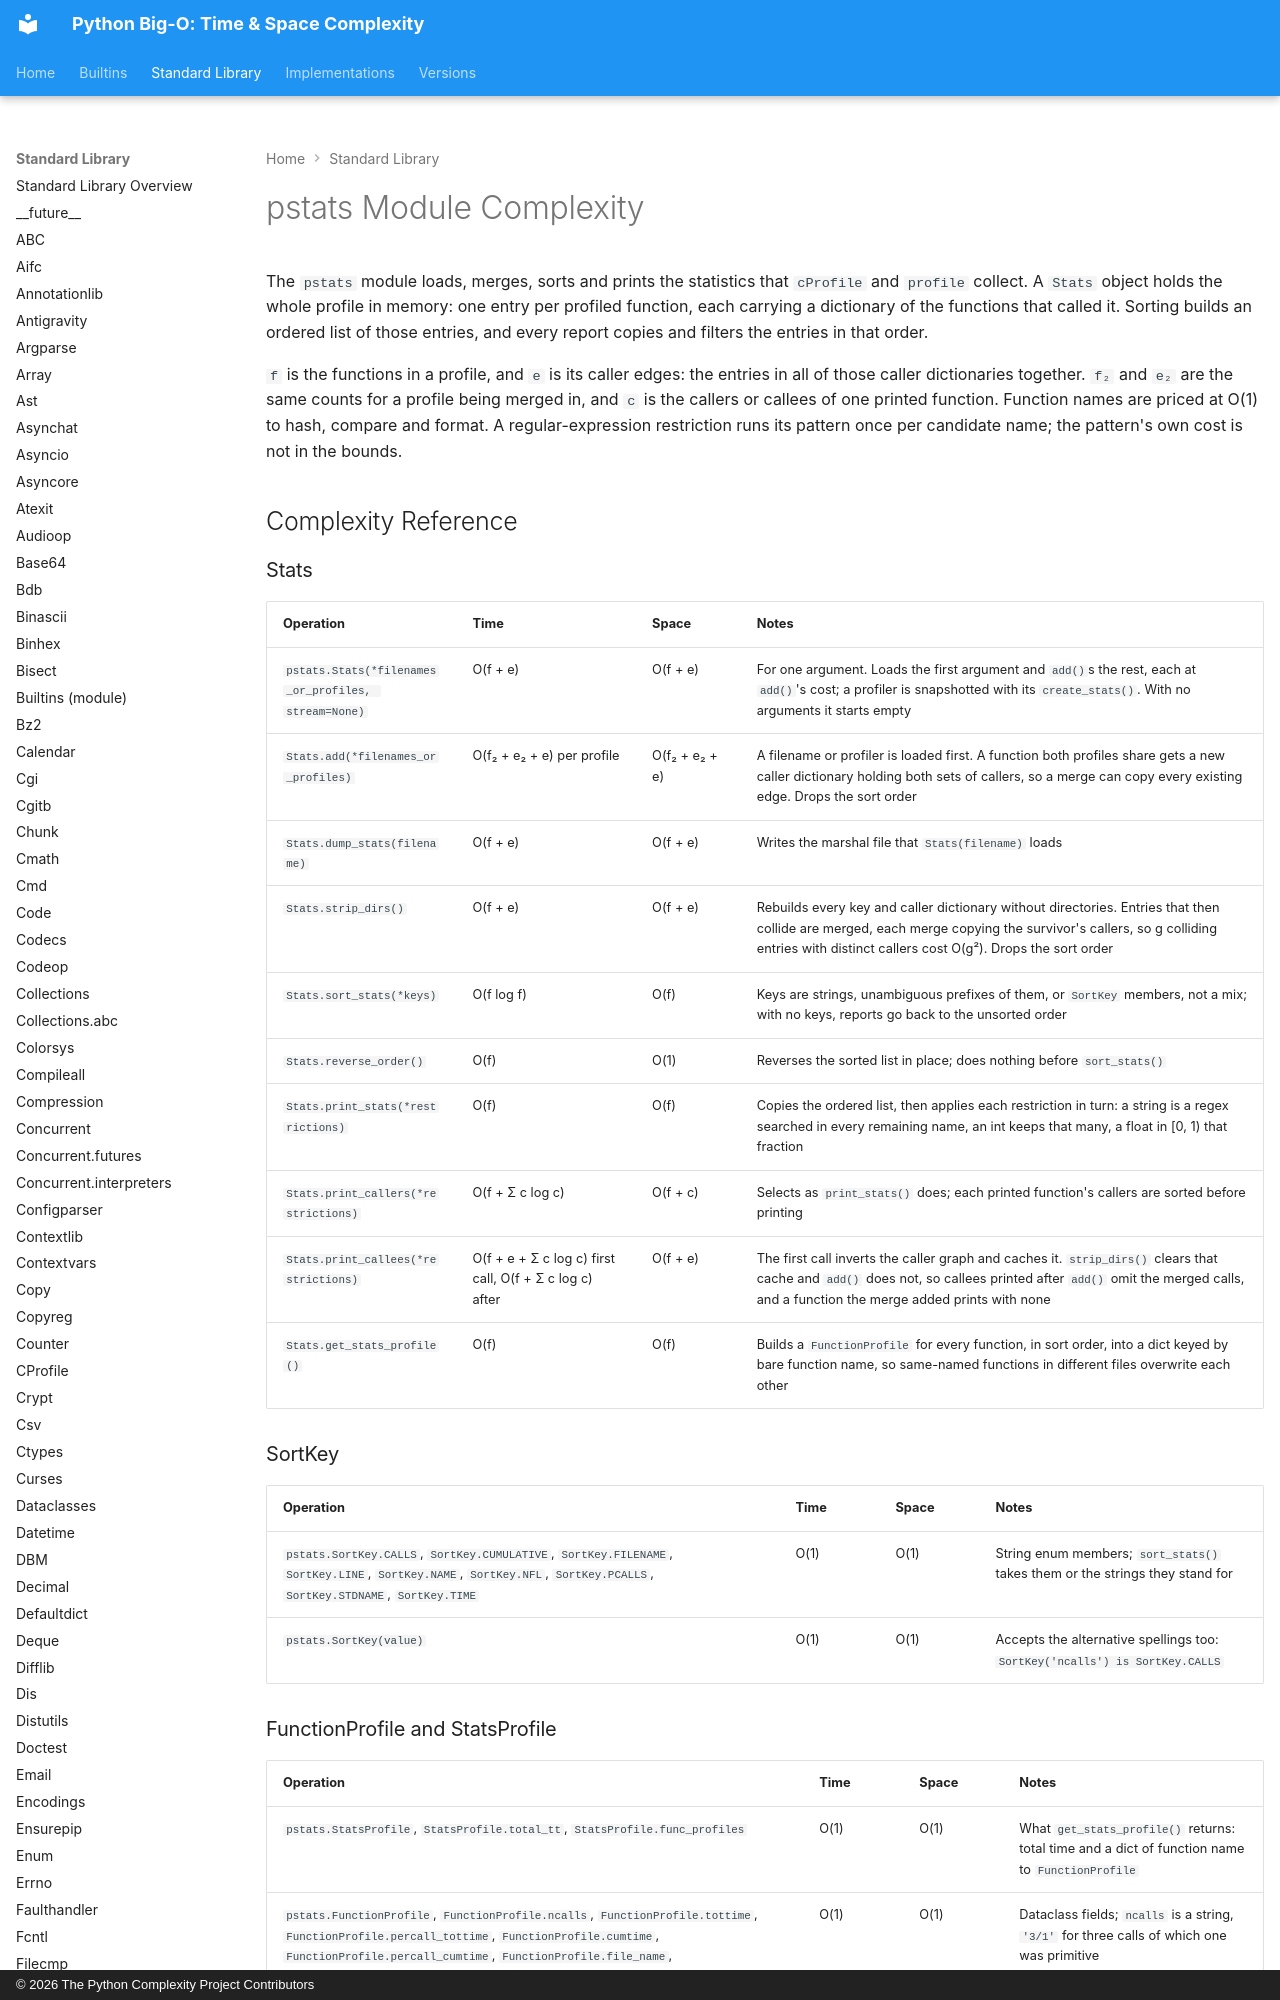

repository: heikkitoivonen/python-time-space-complexity · page: stdlib/pstats/index.html · generator: mkdocs · copyright: © 2026 The Python Complexity Project Contributors

# pstats Module Complexity

The `pstats` module loads, merges, sorts and prints the statistics that `cProfile` and `profile`
collect. A `Stats` object holds the whole profile in memory: one entry per profiled function, each
carrying a dictionary of the functions that called it. Sorting builds an ordered list of those
entries, and every report copies and filters the entries in that order.

`f` is the functions in a profile, and `e` is its caller edges: the entries in all of those caller
dictionaries together. `f₂` and `e₂` are the same counts for a profile being merged in, and `c` is
the callers or callees of one printed function. Function names are priced at O(1) to hash, compare
and format. A regular-expression restriction runs its pattern once per candidate name; the
pattern's own cost is not in the bounds.

## Complexity Reference

### Stats

| Operation | Time | Space | Notes |
|-----------|------|-------|-------|
| `pstats.Stats(*filenames_or_profiles, stream=None)` | O(f + e) | O(f + e) | For one argument. Loads the first argument and `add()`s the rest, each at `add()`'s cost; a profiler is snapshotted with its `create_stats()`. With no arguments it starts empty |
| `Stats.add(*filenames_or_profiles)` | O(f₂ + e₂ + e) per profile | O(f₂ + e₂ + e) | A filename or profiler is loaded first. A function both profiles share gets a new caller dictionary holding both sets of callers, so a merge can copy every existing edge. Drops the sort order |
| `Stats.dump_stats(filename)` | O(f + e) | O(f + e) | Writes the marshal file that `Stats(filename)` loads |
| `Stats.strip_dirs()` | O(f + e) | O(f + e) | Rebuilds every key and caller dictionary without directories. Entries that then collide are merged, each merge copying the survivor's callers, so g colliding entries with distinct callers cost O(g²). Drops the sort order |
| `Stats.sort_stats(*keys)` | O(f log f) | O(f) | Keys are strings, unambiguous prefixes of them, or `SortKey` members, not a mix; with no keys, reports go back to the unsorted order |
| `Stats.reverse_order()` | O(f) | O(1) | Reverses the sorted list in place; does nothing before `sort_stats()` |
| `Stats.print_stats(*restrictions)` | O(f) | O(f) | Copies the ordered list, then applies each restriction in turn: a string is a regex searched in every remaining name, an int keeps that many, a float in [0, 1) that fraction |
| `Stats.print_callers(*restrictions)` | O(f + Σ c log c) | O(f + c) | Selects as `print_stats()` does; each printed function's callers are sorted before printing |
| `Stats.print_callees(*restrictions)` | O(f + e + Σ c log c) first call, O(f + Σ c log c) after | O(f + e) | The first call inverts the caller graph and caches it. `strip_dirs()` clears that cache and `add()` does not, so callees printed after `add()` omit the merged calls, and a function the merge added prints with none |
| `Stats.get_stats_profile()` | O(f) | O(f) | Builds a `FunctionProfile` for every function, in sort order, into a dict keyed by bare function name, so same-named functions in different files overwrite each other |
